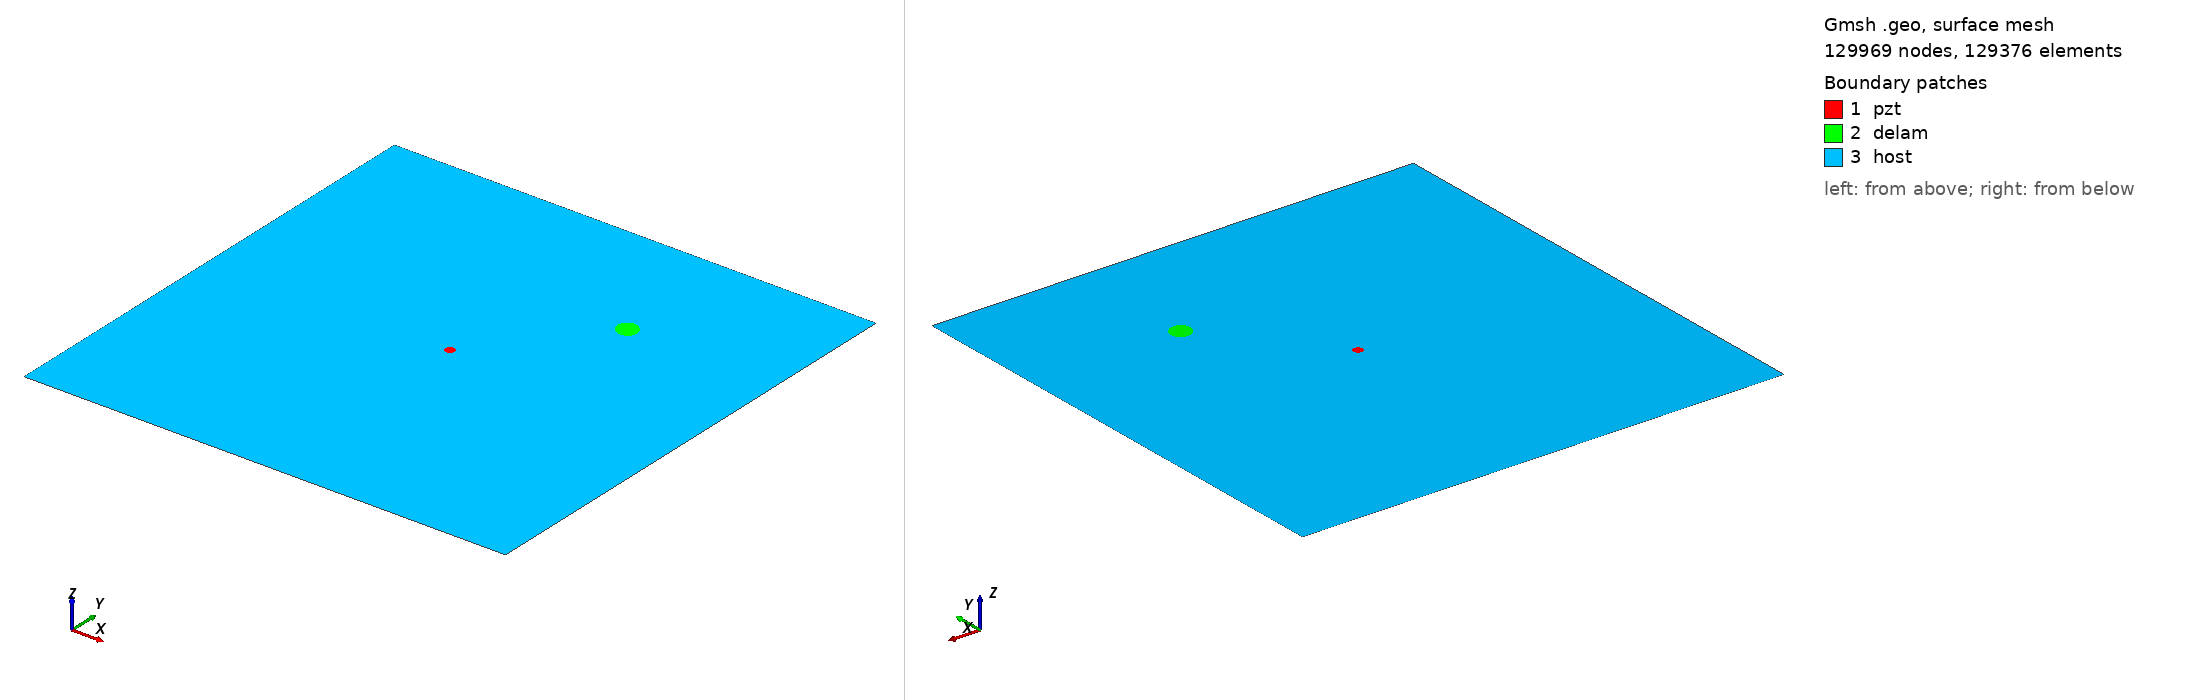

Gmsh geometry script, surface-meshed: 129969 nodes, 129376 surface elements. Boundary patches (legend numbers): 1 pzt, 2 delam, 3 host. Left view from above one corner, right view from below the opposite corner. Legend entries are the model's physical surfaces. The drawing asked Gmsh for element sizes between 1% and 20% of the model's largest extent; the script's own settings can give other sizes.

=== m2_rand_single_delam_76.geo (drawn) ===
SetFactory("OpenCASCADE");
L=0.500000; 
W=0.500000; 
a=0.011441; 
b=0.010212; 
x=0.343996; 
y=0.367228; 
alpha=0.747534 *Pi; 
r=0.005000; 
xpzt=0.250000; 
ypzt=0.250000; 
//+
Point(1) = {0, 0, 0, 1.0};
//+
Point(2) = {L, 0, 0, 1.0};
//+
Point(3) = {L, W, 0, 1.0};
//+
Point(4) = {0, W, 0, 1.0};
//+
Line(1) = {1, 2};
//+
Line(2) = {2, 3};
//+
Line(3) = {3, 4};
//+
Line(4) = {4, 1};
//+
Circle(5) = {xpzt, ypzt, -0, r, 0, 2*Pi};
//+
Ellipse(6) = {x, y, -0, a, b, 0, 2*Pi};
//+
Rotate {{0, 0, 1}, {x, y, 0}, alpha} {
  Curve{6}; 
}
//+
Curve Loop(1) = {4, 1, 2, 3};
//+
Curve Loop(2) = {6};
//+
Curve Loop(3) = {5};
//+
Curve Loop(4) = {6};
//+
Curve Loop(5) = {5};
//+
Plane Surface(1) = {5};
//+
Plane Surface(2) = {4};
//+
Plane Surface(3) = {1, 2, 3};
//+
Point(9) = {xpzt, ypzt, 0, 1.0};
//+
Point{9} In Surface {1};// mesh node at centre of pzt
//+
Physical Surface("pzt") = {1};
//+
Physical Surface("delam") = {2};
//+
Physical Surface("host") = {3};

Mesh.Algorithm = 6; // Frontal
Mesh.CharacteristicLengthFactor = 0.034000;
Mesh.CharacteristicLengthMin = 0.001000;
Mesh.CharacteristicLengthMax = 0.200000;
Mesh.RecombineAll = 1; // Apply recombination algorithm
Mesh.SubdivisionAlgorithm = 1; // 1: all quadrangles
Mesh.Smoothing = 1;
